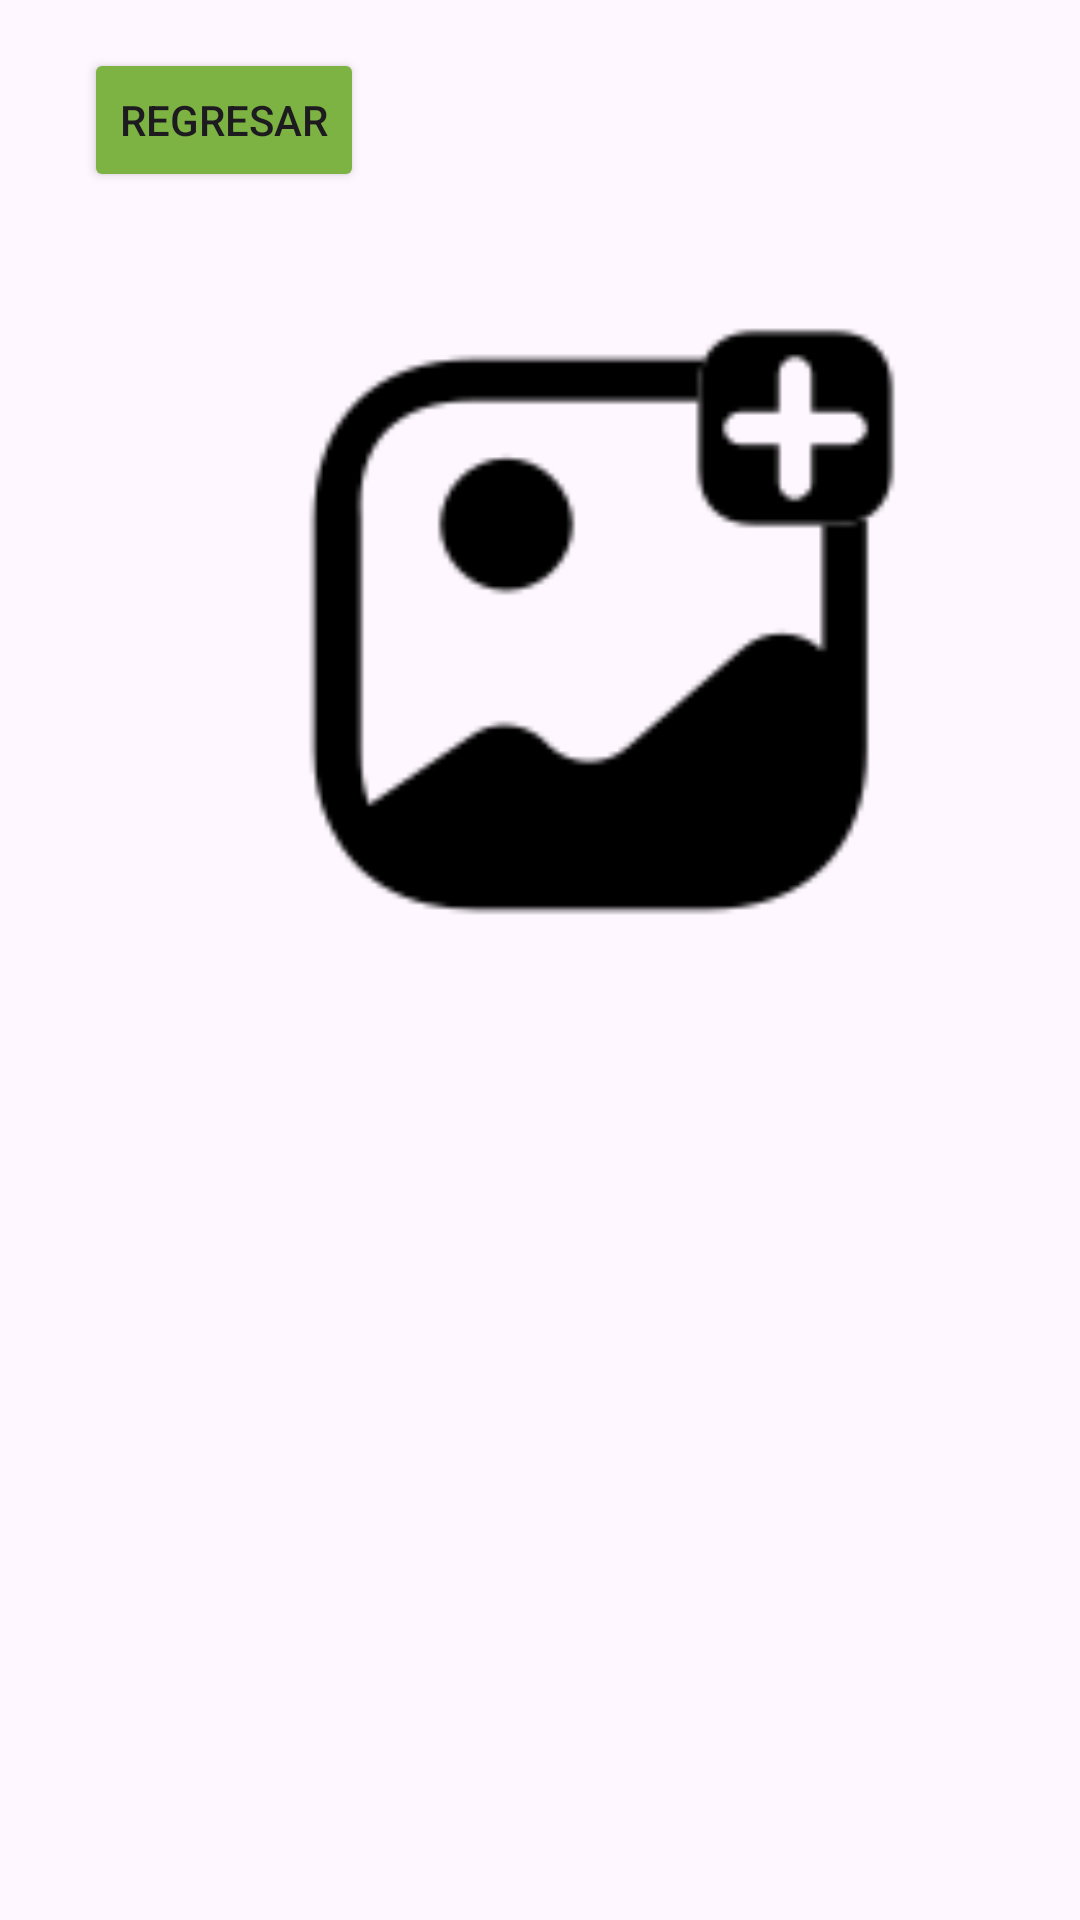

Produce the Android XML layout that renders to this screen, including the resource entries it uses.
<!-- AndroidManifest.xml: application theme Theme.PM2E122 -->
<!-- res/layout/activity_foto.xml -->
<?xml version="1.0" encoding="utf-8"?>
<androidx.constraintlayout.widget.ConstraintLayout xmlns:android="http://schemas.android.com/apk/res/android"
    xmlns:app="http://schemas.android.com/apk/res-auto"
    xmlns:tools="http://schemas.android.com/tools"
    android:layout_width="match_parent"
    android:layout_height="match_parent"
    android:backgroundTint="#E9E4EDE5"
    tools:context=".Foto">

    <Button
        android:id="@+id/btnregresar1"
        android:layout_width="wrap_content"
        android:layout_height="wrap_content"
        android:layout_marginStart="28dp"
        android:layout_marginTop="16dp"
        android:backgroundTint="#7CB342"
        android:text="Regresar"
        app:layout_constraintStart_toStartOf="parent"
        app:layout_constraintTop_toTopOf="parent" />

    <ImageView
        android:id="@+id/imageView"
        android:layout_width="220dp"
        android:layout_height="231dp"
        android:layout_marginTop="96dp"
        app:layout_constraintEnd_toEndOf="parent"
        app:layout_constraintHorizontal_bias="0.617"
        app:layout_constraintStart_toStartOf="parent"
        app:layout_constraintTop_toTopOf="parent"
        app:srcCompat="@drawable/agregar" />
</androidx.constraintlayout.widget.ConstraintLayout>
<!-- resources referenced by this layout -->
<resources>
  <!-- drawable agregar: png bitmap (drawable, 2618 bytes) -->
  <style name="Theme.PM2E122" parent="Base.Theme.PM2E122" />
  <style name="Base.Theme.PM2E122" parent="Theme.Material3.DayNight.NoActionBar">
          
          
      </style>
</resources>
